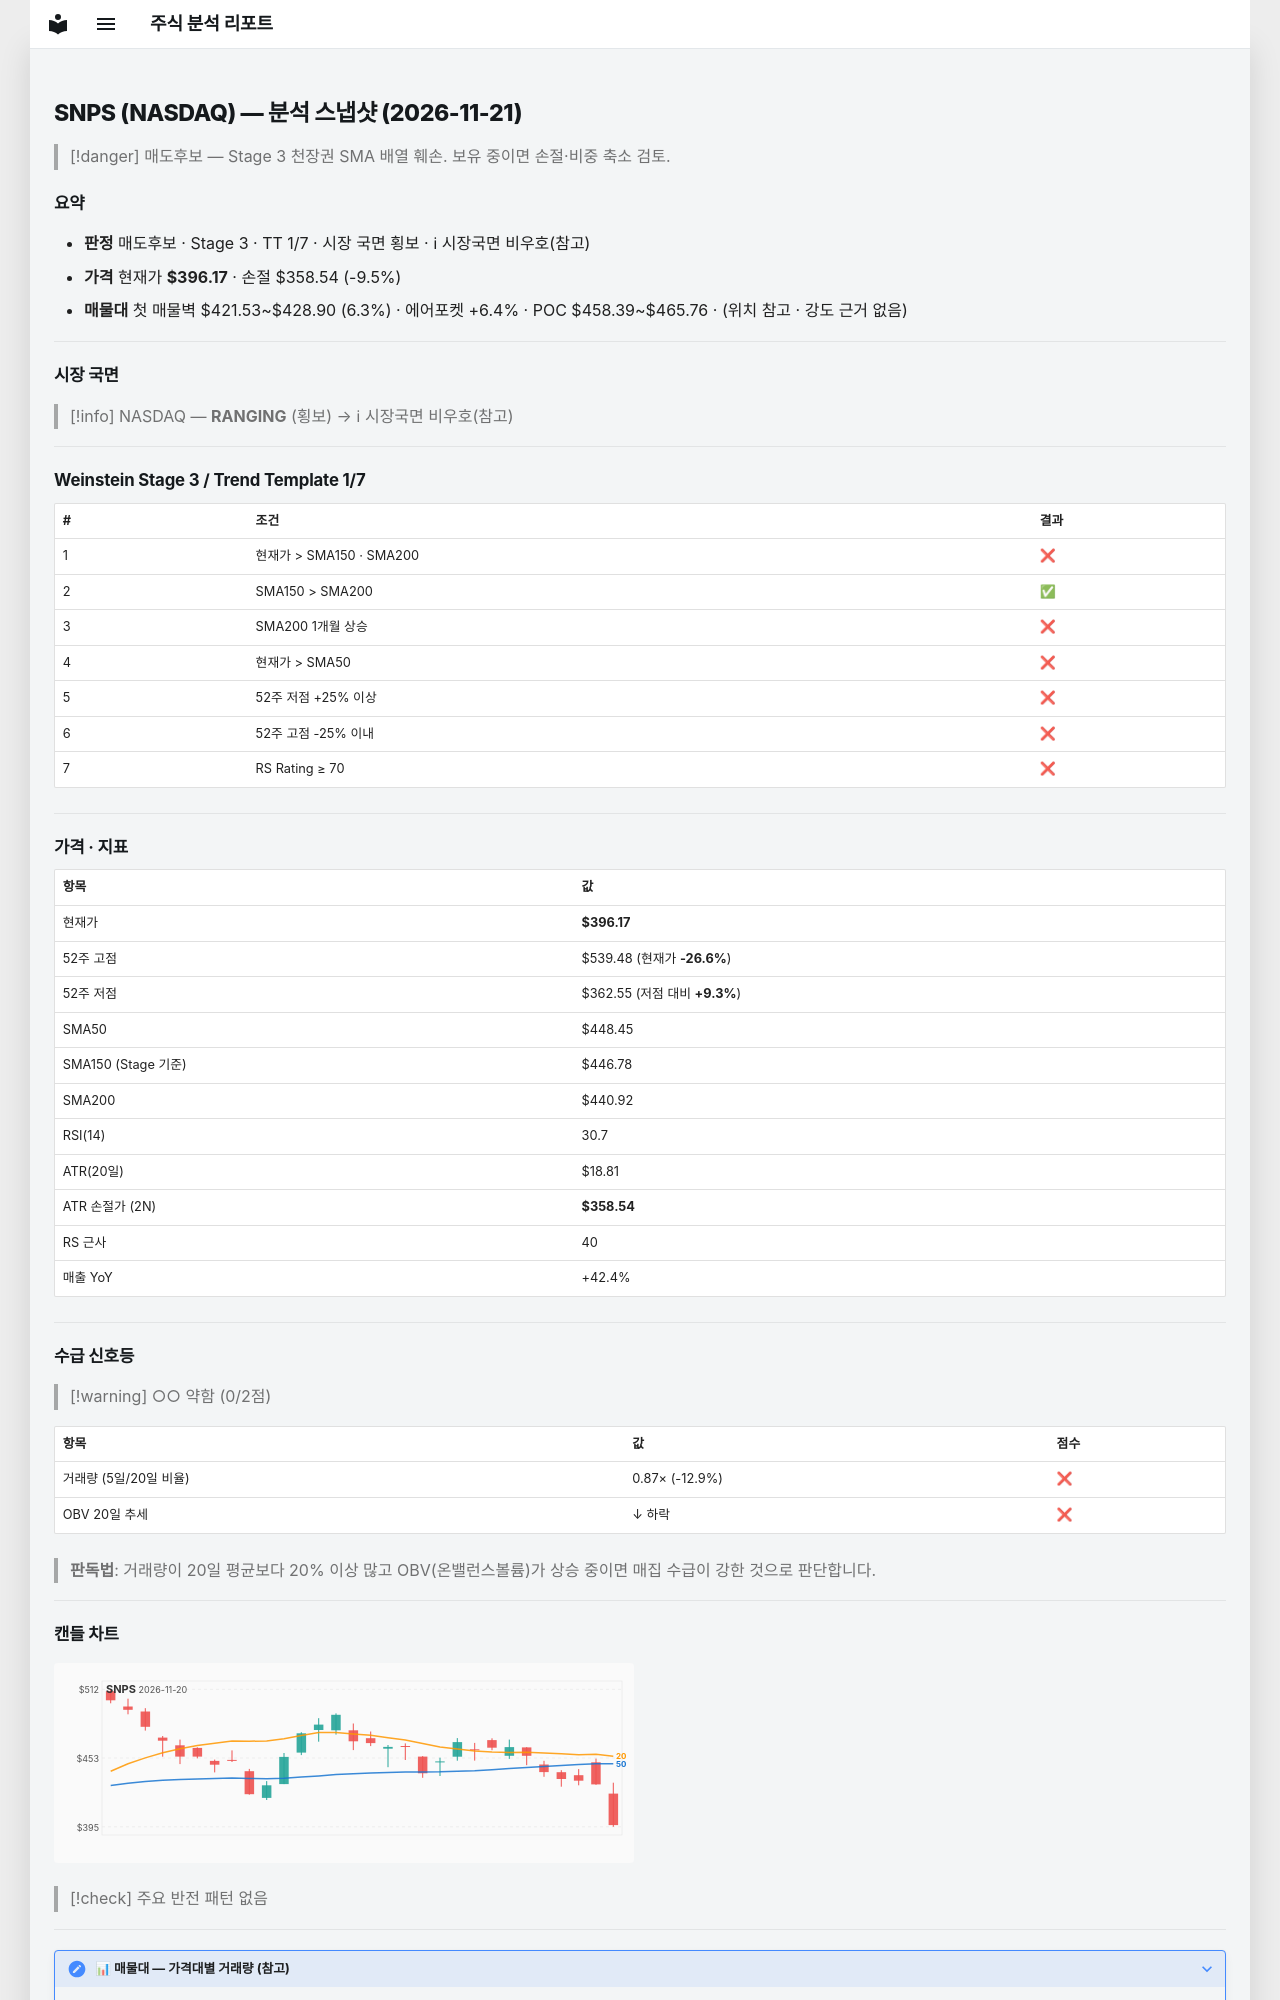

repository: soloandco/stock-reports · page: snapshots/SNPS-2026-11-21/index.html · generator: mkdocs

---
type: analysis-snapshot
title: SNPS 분석 스냅샷
ticker: SNPS
market: NASDAQ
created: 2026-11-21
updated: 2026-11-21
bar-date: 2026-11-20
verdict: 매도후보
real-rr: 1.83
sma50-gap-pct: -11.7
weekly-position: 저항대아래
weekly-overhead-price: 464.98
weekly-overhead-pct: 17.4
stage: 3
trend-template-score: 1
tt-max: 7
ma-set: sma-50-150-200
price: 396.1700134277344
stop-price: 358.5438123249583
market-regime: RANGING
supply-demand-score: 0/2
supply-demand-label: 약함
status: tracking
tags:
  - stock-agent
  - watchlist
  - SNPS
  - analysis
related:
  - "[[analysis-template]]"
---

# SNPS (NASDAQ) — 분석 스냅샷 (2026-11-21)

> [!danger] 매도후보 — Stage 3 천장권
> SMA 배열 훼손. 보유 중이면 손절·비중 축소 검토.

## 요약

- **판정** 매도후보 · Stage 3 · TT 1/7 · 시장 국면 횡보 · ℹ 시장국면 비우호(참고)
- **가격** 현재가 **$396.17** · 손절 $358.54 (-9.5%)
- **매물대** 첫 매물벽 $421.53~$428.90 (6.3%) · 에어포켓 +6.4% · POC $458.39~$465.76 · (위치 참고 · 강도 근거 없음)

---

## 시장 국면

> [!info] NASDAQ — **RANGING** (횡보) → ℹ 시장국면 비우호(참고)

---

## Weinstein Stage 3 / Trend Template 1/7

| # | 조건 | 결과 |
|---|------|------|
| 1 | 현재가 > SMA150 · SMA200 | ❌ |
| 2 | SMA150 > SMA200 | ✅ |
| 3 | SMA200 1개월 상승 | ❌ |
| 4 | 현재가 > SMA50 | ❌ |
| 5 | 52주 저점 +25% 이상 | ❌ |
| 6 | 52주 고점 -25% 이내 | ❌ |
| 7 | RS Rating ≥ 70 | ❌ |

---

## 가격 · 지표

| 항목 | 값 |
|------|---|
| 현재가 | **$396.17** |
| 52주 고점 | $539.48 (현재가 **-26.6%**) |
| 52주 저점 | $362.55 (저점 대비 **+9.3%**) |
| SMA50 | $448.45 |
| SMA150 (Stage 기준) | $446.78 |
| SMA200 | $440.92 |
| RSI(14) | 30.7 |
| ATR(20일) | $18.81 |
| ATR 손절가 (2N) | **$358.54** |
| RS 근사 | 40 |
| 매출 YoY | +42.4% |

---
## 수급 신호등

> [!warning] ○○ 약함 (0/2점)

| 항목 | 값 | 점수 |
|------|------|------|
| 거래량 (5일/20일 비율) | 0.87× (-12.9%) | ❌ |
| OBV 20일 추세 | ↓ 하락 | ❌ |

> **판독법**: 거래량이 20일 평균보다 20% 이상 많고 OBV(온밸런스볼륨)가 상승 중이면 매집 수급이 강한 것으로 판단합니다.

---
